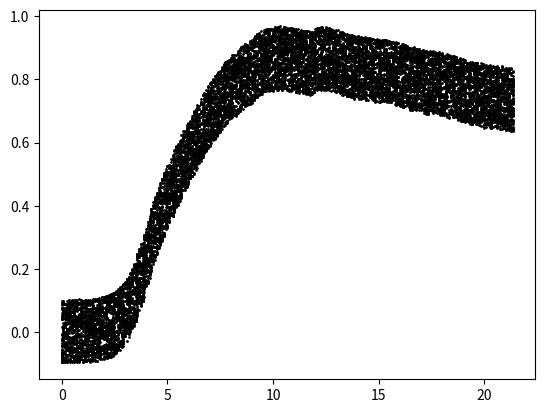

Source code (Python):
import random
import matplotlib.pyplot as plt
import seaborn as sns

OD600 = [0.0038999969999999884, 0.003599999999999992, 0.0033999959999999885, 0.003700001999999994, 0.0038999969999999884, 0.00399999899999999, 0.004100000999999992, 0.004100000999999992, 0.00449999999999999, 0.004600001999999992, 0.004899998999999988, 0.004600001999999992, 0.005199996999999998, 0.005400000999999988, 0.00600000299999999, 0.0064000029999999875, 0.006999997999999993, 0.006699999999999998, 0.006900003999999987, 0.00879999799999999, 0.00929999899999999, 0.009599996999999985, 0.011099999999999985, 0.011899998999999994, 0.013599997999999988, 0.015100000999999988, 0.017199998999999994, 0.01950000099999999, 0.022300002999999985, 0.02490000299999999, 0.028900002999999994, 0.03299999799999999, 0.037900007, 0.04230000699999999, 0.048500007, 0.054799995000000004, 0.06379999799999998, 0.071699998, 0.081000006, 0.093300006, 0.10669999399999998, 0.11999999599999998, 0.134299999, 0.150500005, 0.16929999599999995, 0.18120000399999997, 0.19319999799999998, 0.20989999799999998, 0.23080000899999997, 0.25169999, 0.27089998699999995, 0.293800002, 0.31459999699999996, 0.32879999899999995, 0.343800014, 0.359900004, 0.373200005, 0.388899988, 0.40390000299999995, 0.416699982, 0.427700019, 0.439399993, 0.45070002099999995, 0.46280000199999993, 0.47580001399999994, 0.49029997599999997, 0.5005, 0.5136000279999999, 0.523699975, 0.536100006, 0.54660002, 0.558700001, 0.5671000239999999, 0.579200006, 0.590199983, 0.601100004, 0.60940001, 0.620399988, 0.6292999739999999, 0.639499998, 0.652900016, 0.658899999, 0.668300009, 0.680500007, 0.690499997, 0.69740001, 0.7029999849999999, 0.710899985, 0.719400024, 0.7255000229999999, 0.731399989, 0.7392999889999999, 0.749900019, 0.753400004, 0.760399973, 0.766800022, 0.772699988, 0.778900003, 0.7829000119999999, 0.785000002, 0.792900002, 0.798400021, 0.803499973, 0.806799984, 0.814600027, 0.815900004, 0.818999982, 0.8232999799999999, 0.826400018, 0.833200014, 0.838799989, 0.843700027, 0.846299982, 0.853499985, 0.853600001, 0.857600009, 0.8595000269999999, 0.860399997, 0.863300002, 0.861500001, 0.863000011, 0.867099977, 0.8657999989999999, 0.864800012, 0.8675999999999999, 0.864900029, 0.8651000019999999, 0.864100015, 0.864699996, 0.863000011, 0.861600018, 0.862799978, 0.8606999869999999, 0.859299994, 0.8610999939999999, 0.856500006, 0.857200003, 0.8559999819999999, 0.854599988, 0.853300011, 0.852399981, 0.8512999769999999, 0.850699997, 0.854199982, 0.8584999799999999, 0.863400018, 0.865699983, 0.8664999959999999, 0.865299976, 0.8624999879999999, 0.864699996, 0.862700021, 0.862199998, 0.8609999779999999, 0.857200003, 0.856900012, 0.857499993, 0.856699979, 0.852699971, 0.850400007, 0.85059998, 0.847399986, 0.8436000109999999, 0.844700015, 0.844700015, 0.842600024, 0.838799989, 0.8407000059999999, 0.837299979, 0.835899985, 0.838200009, 0.834399974, 0.833900011, 0.8330999969999999, 0.8324, 0.831700003, 0.830000019, 0.831100023, 0.827699995, 0.828999972, 0.828500009, 0.8272999879999999, 0.827199972, 0.8265999909999999, 0.827400005, 0.828100002, 0.824399984, 0.823500013, 0.823100007, 0.819200015, 0.8174999709999999, 0.816400027, 0.8138000129999999, 0.8138000129999999, 0.8105000019999999, 0.810699975, 0.807700014, 0.8050999999999999, 0.803599989, 0.801900005, 0.803000009, 0.799500024, 0.79660002, 0.798800027, 0.798400021, 0.794700003, 0.7927999849999999, 0.790699995, 0.7905000209999999, 0.7894999739999999, 0.7916000249999999, 0.790699995, 0.790100014, 0.7866000289999999, 0.786999977, 0.783799982, 0.785000002, 0.783600008, 0.7825000049999999, 0.781500018, 0.7786000129999999, 0.777699983, 0.776199973, 0.776599979, 0.771500027, 0.770899987, 0.7690999869999999, 0.766100025, 0.766100025, 0.761199987, 0.759799993, 0.7585000159999999, 0.757400012, 0.758200026, 0.752499974, 0.752499974, 0.75109998, 0.7488000149999999, 0.75170002, 0.749900019, 0.746200001, 0.747800028, 0.745399988, 0.745399988, 0.744599974, 0.74380002, 0.740699983, 0.741799986, 0.743400013, 0.741200006, 0.742499983, 0.7392999889999999, 0.738300002, 0.737600005, 0.735900021, 0.735500014, 0.733899987]
t_h = [0.0, 0.08333333333333333, 0.16666666666666666, 0.25, 0.3333333333333333, 0.4166666666666667, 0.5, 0.5833333333333334, 0.6666666666666666, 0.75, 0.8333333333333334, 0.9166666666666666, 1.0, 1.0833333333333333, 1.1666666666666667, 1.25, 1.3333333333333333, 1.4166666666666667, 1.5, 1.5833333333333333, 1.6666666666666667, 1.75, 1.8333333333333333, 1.9166666666666667, 2.0, 2.0833333333333335, 2.1666666666666665, 2.25, 2.3333333333333335, 2.4166666666666665, 2.5, 2.5833333333333335, 2.6666666666666665, 2.75, 2.8333333333333335, 2.9166666666666665, 3.0, 3.0833333333333335, 3.1666666666666665, 3.25, 3.3333333333333335, 3.4166666666666665, 3.5, 3.5833333333333335, 3.6666666666666665, 3.75, 3.8333333333333335, 3.9166666666666665, 4.0, 4.083333333333333, 4.166666666666667, 4.25, 4.333333333333333, 4.416666666666667, 4.5, 4.583333333333333, 4.666666666666667, 4.75, 4.833333333333333, 4.916666666666667, 5.0, 5.083333333333333, 5.166666666666667, 5.25, 5.333333333333333, 5.416666666666667, 5.5, 5.583333333333333, 5.666666666666667, 5.75, 5.833333333333333, 5.916666666666667, 6.0, 6.083333333333333, 6.166666666666667, 6.25, 6.333333333333333, 6.416666666666667, 6.5, 6.583333333333333, 6.666666666666667, 6.75, 6.833333333333333, 6.916666666666667, 7.0, 7.083333333333333, 7.166666666666667, 7.25, 7.333333333333333, 7.416666666666667, 7.5, 7.583333333333333, 7.666666666666667, 7.75, 7.833333333333333, 7.916666666666667, 8.0, 8.083333333333334, 8.166666666666666, 8.25, 8.333333333333334, 8.416666666666666, 8.5, 8.583333333333334, 8.666666666666666, 8.75, 8.833333333333334, 8.916666666666666, 9.0, 9.083333333333334, 9.166666666666666, 9.25, 9.333333333333334, 9.416666666666666, 9.5, 9.583333333333334, 9.666666666666666, 9.75, 9.833333333333334, 9.916666666666666, 10.0, 10.083333333333334, 10.166666666666666, 10.25, 10.333333333333334, 10.416666666666666, 10.5, 10.583333333333334, 10.666666666666666, 10.75, 10.833333333333334, 10.916666666666666, 11.0, 11.083333333333334, 11.166666666666666, 11.25, 11.333333333333334, 11.416666666666666, 11.5, 11.583333333333334, 11.666666666666666, 11.75, 11.833333333333334, 11.916666666666666, 12.0, 12.083333333333334, 12.166666666666666, 12.25, 12.333333333333334, 12.416666666666666, 12.5, 12.583333333333334, 12.666666666666666, 12.75, 12.833333333333334, 12.916666666666666, 13.0, 13.083333333333334, 13.166666666666666, 13.25, 13.333333333333334, 13.416666666666666, 13.5, 13.583333333333334, 13.666666666666666, 13.75, 13.833333333333334, 13.916666666666666, 14.0, 14.083333333333334, 14.166666666666666, 14.25, 14.333333333333334, 14.416666666666666, 14.5, 14.583333333333334, 14.666666666666666, 14.75, 14.833333333333334, 14.916666666666666, 15.0, 15.083333333333334, 15.166666666666666, 15.25, 15.333333333333334, 15.416666666666666, 15.5, 15.583333333333334, 15.666666666666666, 15.75, 15.833333333333334, 15.916666666666666, 16.0, 16.083333333333332, 16.166666666666668, 16.25, 16.333333333333332, 16.416666666666668, 16.5, 16.583333333333332, 16.666666666666668, 16.75, 16.833333333333332, 16.916666666666668, 17.0, 17.083333333333332, 17.166666666666668, 17.25, 17.333333333333332, 17.416666666666668, 17.5, 17.583333333333332, 17.666666666666668, 17.75, 17.833333333333332, 17.916666666666668, 18.0, 18.083333333333332, 18.166666666666668, 18.25, 18.333333333333332, 18.416666666666668, 18.5, 18.583333333333332, 18.666666666666668, 18.75, 18.833333333333332, 18.916666666666668, 19.0, 19.083333333333332, 19.166666666666668, 19.25, 19.333333333333332, 19.416666666666668, 19.5, 19.583333333333332, 19.666666666666668, 19.75, 19.833333333333332, 19.916666666666668, 20.0, 20.083333333333332, 20.166666666666668, 20.25, 20.333333333333332, 20.416666666666668, 20.5, 20.583333333333332, 20.666666666666668, 20.75, 20.833333333333332, 20.916666666666668, 21.0, 21.083333333333332, 21.166666666666668, 21.25, 21.333333333333332]

random.seed(0)
data = [[random.random()*random.choice([0.1, -0.1]) + j for j in OD600] for j in range(50)]
fig = plt.figure()

for i in data:
    plt.scatter(t_h, i, s=1,color='black')  
fig.savefig("test.png")
